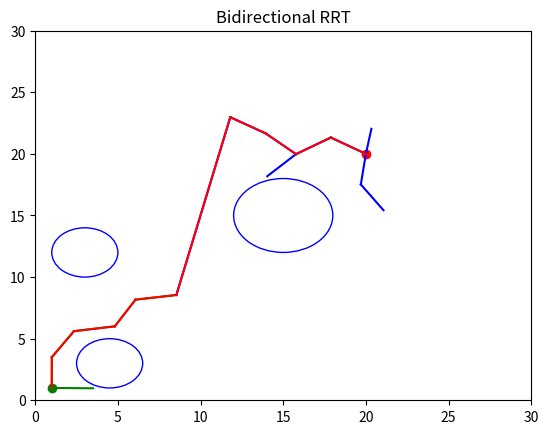

Python code for this plot:
import numpy as np
import matplotlib.pyplot as plt
import csv

class node:
    def __init__(self, point, parent=None):
        self.point = point
        self.parent = parent

def growtree(nodes, point, delta, obstacles):
    nearest = None
    min_distance = 10000000

    for n in nodes:
        distance = np.sqrt(np.sum((n.point - point) ** 2))
        if distance < min_distance:
            min_distance = distance
            nearest = n

    dir = np.array(point) - np.array(nearest.point)
    dist = np.sqrt(np.sum((point - nearest.point) ** 2))
    new_point = nearest.point + (dir / dist) * min(delta, dist)

    flag = True
    for i in range(1000):
        rdm_point = np.array(nearest.point) + (np.array(new_point) - np.array(nearest.point)) * (i / 1000)
        for center, radius in obstacles.items():
            d = np.sqrt(np.sum((rdm_point - center) ** 2))
            if d < (radius + 0.1):
                flag = False

    if flag:
        new_node = node(new_point, nearest)
        nodes.append(new_node)
        return new_node
    return None

def connect(s, g, obstacles, delta):
    while True:
        flag = True
        for i in range(1000):
            rdm_point = np.array(s.point) + (np.array(g.point) - np.array(s.point)) * (i / 1000)
            for center, radius in obstacles.items():
                d = np.sqrt(np.sum((rdm_point - center) ** 2))
                if d < radius:
                    flag = False

        if flag:
            return node(g.point, s), s
        s = growtree([s], g.point, delta, obstacles)
        if s is None:
            return None, None


start_node = node(np.array([1, 1]))
goal_node = node(np.array([20, 20]))

delta = 2.5
obstacles = {(4.5, 3): 2, (3, 12): 2, (15, 15): 3}

start_pts = [start_node]
goal_pts = [goal_node]

pt_of_connection = None
parent_of_connection = None

for i in range(10000):
    random_point = np.random.uniform(0, 30, 2)
    if i % 2 == 0:
        new_node = growtree(start_pts, random_point, delta, obstacles)
        if new_node is not None:
            connection, parent = connect(new_node, goal_pts[-1], obstacles, delta)
            if connection is not None:
                pt_of_connection = connection
                parent_of_connection = parent
                start_pts.append(connection)
                break
    else:
        new_node = growtree(goal_pts, random_point, delta, obstacles)
        if new_node is not None:
            connection, parent = connect(new_node, start_pts[-1], obstacles, delta)
            if connection is not None:
                pt_of_connection = connection
                parent_of_connection = parent
                goal_pts.append(connection)
                break

def extract_path(points_arr, path):
    
    current = points_arr[-1]
    while current is not None:
        tmp = current
        path.append(tmp.point)
        current = tmp.parent
        
    return path


# for node in start_pts[1:]:
#     print(node.point, node.parent.point)

# print('\nGoal points:')
# for node in goal_pts[1:]:
#     print(node.point, node.parent.point)

goal_to_intersection = []
goal_to_intersection = extract_path(goal_pts, goal_to_intersection)
# print(goal_to_intersection)

start_to_intersection = []
start_to_intersection = extract_path(start_pts, start_to_intersection)
# print(start_to_intersection)
final_path = start_to_intersection[::-1] + goal_to_intersection[1:]
# print(final_path)

with open('path2.csv', 'w', newline='') as file:
    writer = csv.writer(file)
    writer.writerow(['x', 'y'])
    for point in final_path:
        writer.writerow(point)


fig, ax = plt.subplots()
plt.plot(start_node.point[0], start_node.point[1], 'go')
plt.plot(goal_node.point[0], goal_node.point[1], 'ro')

for node in start_pts:
    if node.parent is not None:
        ax.plot([node.point[0], node.parent.point[0]], [node.point[1], node.parent.point[1]], 'g-')
for node in goal_pts:
    if node.parent is not None:
        ax.plot([node.point[0], node.parent.point[0]], [node.point[1], node.parent.point[1]], 'b-')

for center, radius in obstacles.items():
    circle = plt.Circle(center, radius, color='b', fill=False)
    ax.add_artist(circle)

for i in range(len(final_path) - 1):
    ax.plot([final_path[i][0], final_path[i+1][0]], [final_path[i][1], final_path[i+1][1]], 'r-')

plt.xlim(0, 30)
plt.ylim(0, 30)
plt.title("Bidirectional RRT")
plt.show()
